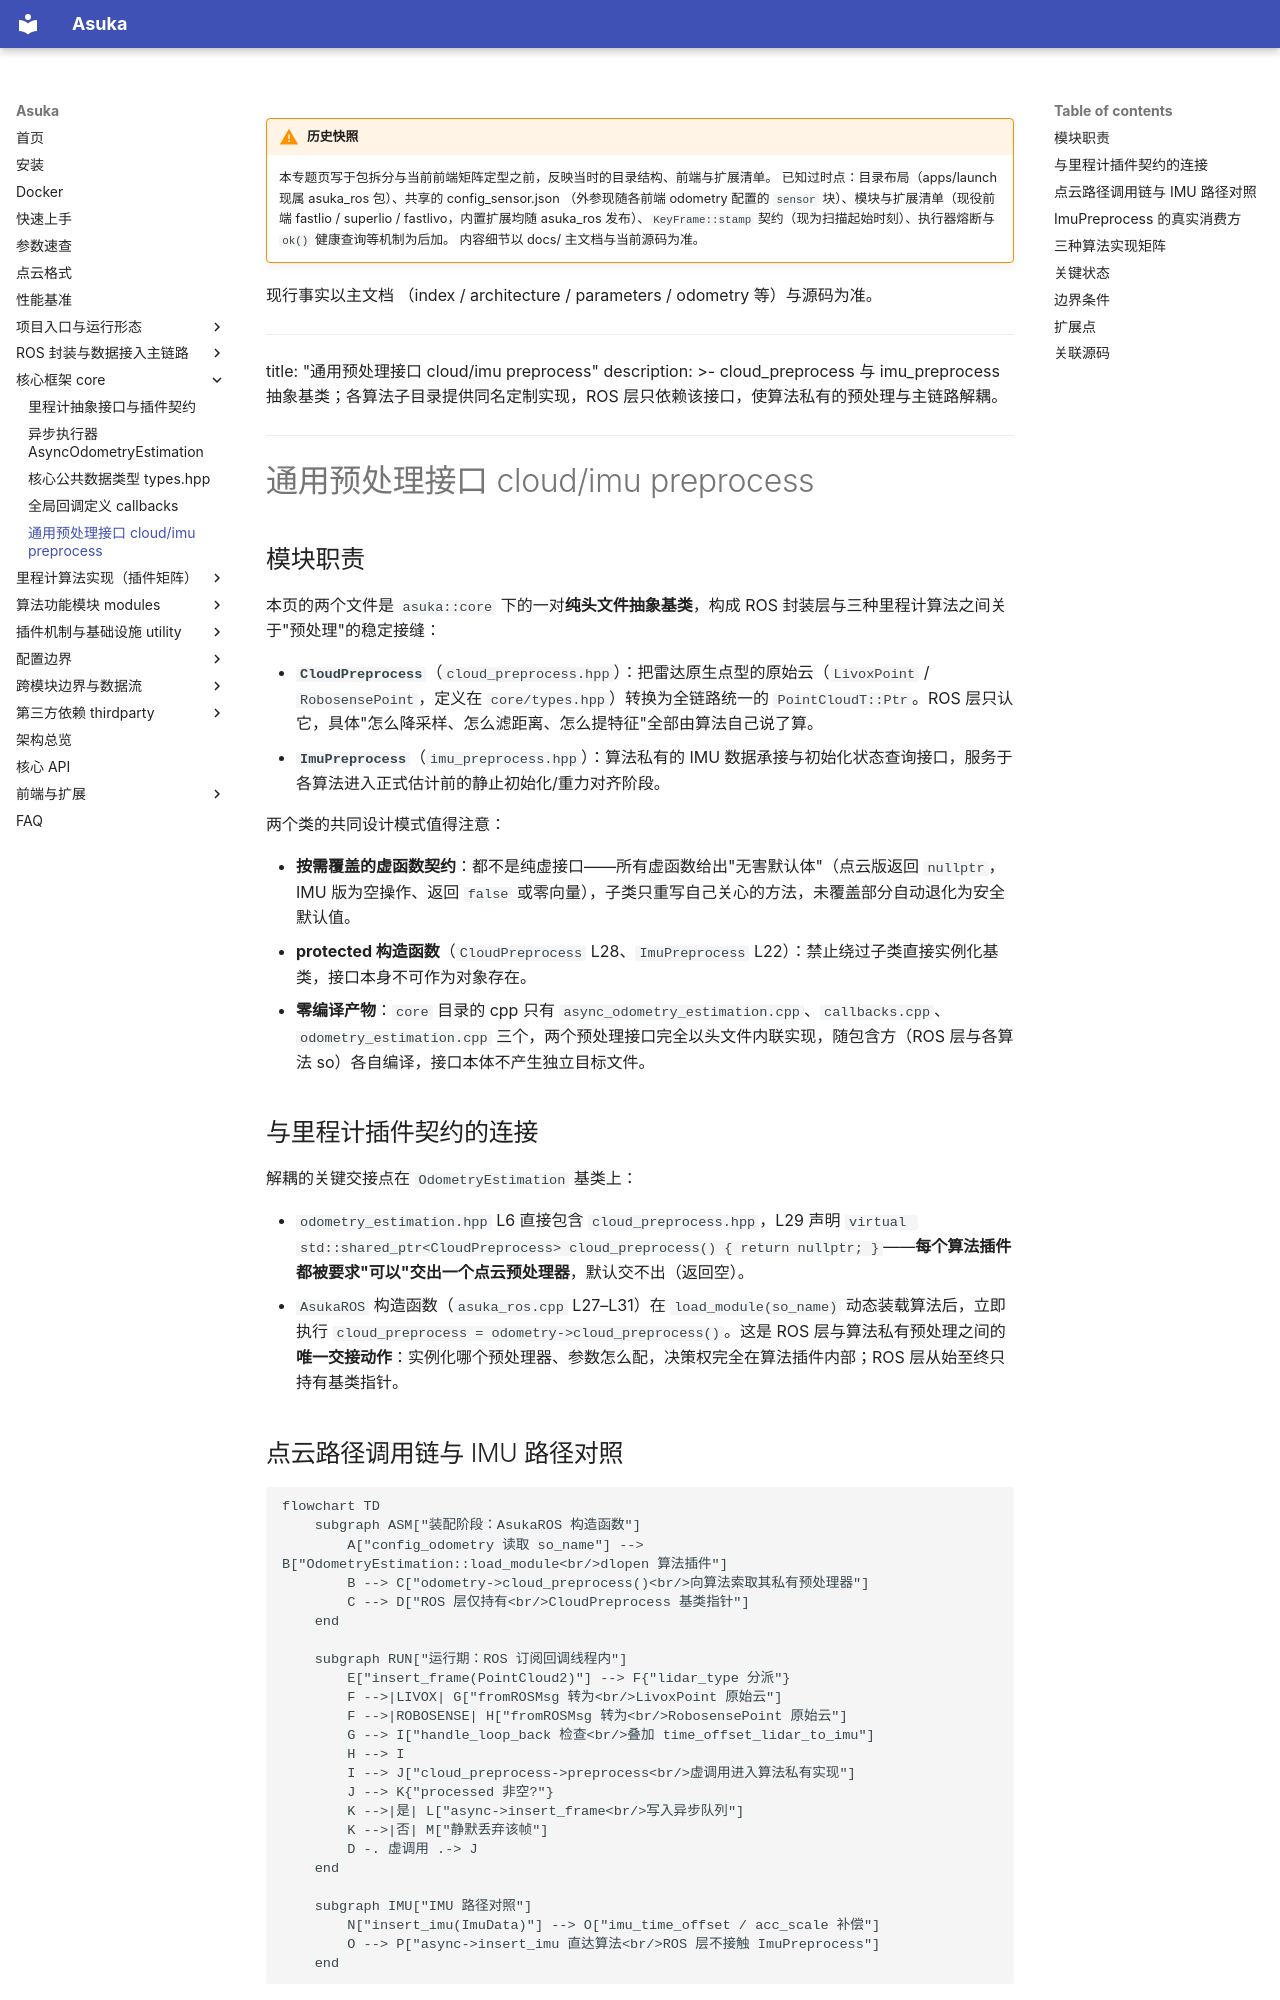

repository: AphroraC/asuka · page: wiki/core/05.html · generator: mkdocs

!!! warning "历史快照"

    本专题页写于包拆分与当前前端矩阵定型之前，反映当时的目录结构、前端与扩展清单。
    已知过时点：目录布局（apps/launch 现属 asuka_ros 包）、共享的 config_sensor.json
    （外参现随各前端 odometry 配置的 `sensor` 块）、模块与扩展清单（现役前端
    fastlio / superlio / fastlivo，内置扩展均随 asuka_ros 发布）、`KeyFrame::stamp`
    契约（现为扫描起始时刻）、执行器熔断与 `ok()` 健康查询等机制为后加。
    内容细节以 docs/ 主文档与当前源码为准。

现行事实以主文档
    （index / architecture / parameters / odometry 等）与源码为准。

---
title: "通用预处理接口 cloud/imu preprocess"
description: >-
  cloud_preprocess 与 imu_preprocess 抽象基类；各算法子目录提供同名定制实现，ROS 层只依赖该接口，使算法私有的预处理与主链路解耦。
---

# 通用预处理接口 cloud/imu preprocess

## 模块职责

本页的两个文件是 `asuka::core` 下的一对**纯头文件抽象基类**，构成 ROS 封装层与三种里程计算法之间关于"预处理"的稳定接缝：

- **`CloudPreprocess`**（`cloud_preprocess.hpp`）：把雷达原生点型的原始云（`LivoxPoint` / `RobosensePoint`，定义在 `core/types.hpp`）转换为全链路统一的 `PointCloudT::Ptr`。ROS 层只认它，具体"怎么降采样、怎么滤距离、怎么提特征"全部由算法自己说了算。
- **`ImuPreprocess`**（`imu_preprocess.hpp`）：算法私有的 IMU 数据承接与初始化状态查询接口，服务于各算法进入正式估计前的静止初始化/重力对齐阶段。

两个类的共同设计模式值得注意：

- **按需覆盖的虚函数契约**：都不是纯虚接口——所有虚函数给出"无害默认体"（点云版返回 `nullptr`，IMU 版为空操作、返回 `false` 或零向量），子类只重写自己关心的方法，未覆盖部分自动退化为安全默认值。
- **protected 构造函数**（`CloudPreprocess` L28、`ImuPreprocess` L22）：禁止绕过子类直接实例化基类，接口本身不可作为对象存在。
- **零编译产物**：`core` 目录的 cpp 只有 `async_odometry_estimation.cpp`、`callbacks.cpp`、`odometry_estimation.cpp` 三个，两个预处理接口完全以头文件内联实现，随包含方（ROS 层与各算法 so）各自编译，接口本体不产生独立目标文件。

## 与里程计插件契约的连接

解耦的关键交接点在 `OdometryEstimation` 基类上：

- `odometry_estimation.hpp` L6 直接包含 `cloud_preprocess.hpp`，L29 声明 `virtual std::shared_ptr<CloudPreprocess> cloud_preprocess() { return nullptr; }`——**每个算法插件都被要求"可以"交出一个点云预处理器**，默认交不出（返回空）。
- `AsukaROS` 构造函数（`asuka_ros.cpp` L27–L31）在 `load_module(so_name)` 动态装载算法后，立即执行 `cloud_preprocess = odometry->cloud_preprocess()`。这是 ROS 层与算法私有预处理之间的**唯一交接动作**：实例化哪个预处理器、参数怎么配，决策权完全在算法插件内部；ROS 层从始至终只持有基类指针。
